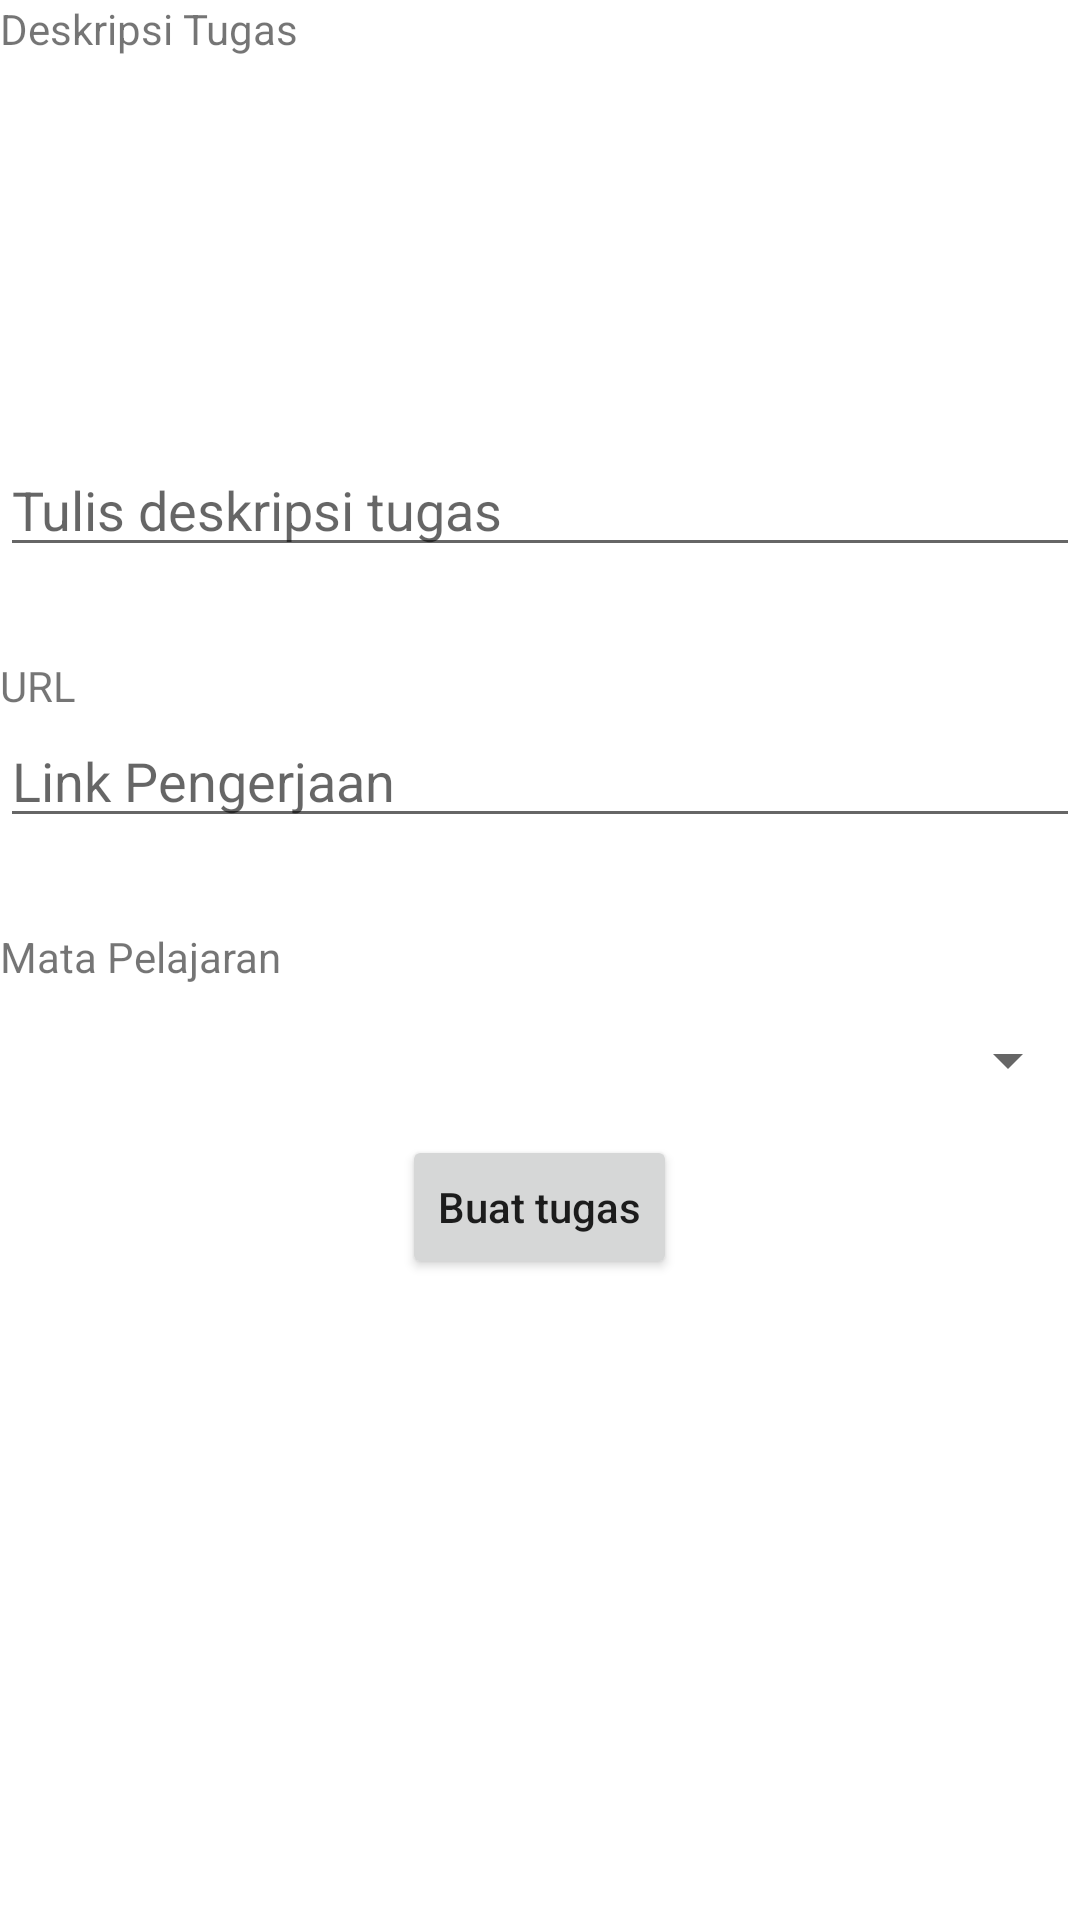

The Android layout XML behind this screen, and the referenced resources:
<!-- AndroidManifest.xml: application theme Theme.OnlineCoursesForStudent -->
<!-- res/layout/activity_buat_tugas.xml -->
<?xml version="1.0" encoding="utf-8"?>
<LinearLayout xmlns:android="http://schemas.android.com/apk/res/android"
    xmlns:app="http://schemas.android.com/apk/res-auto"
    xmlns:tools="http://schemas.android.com/tools"
    android:layout_width="match_parent"
    android:layout_height="match_parent"
    tools:context=".Menu.BuatTugas"
    android:orientation="vertical"
    android:layout_margin="10sp">

    <TextView
        android:layout_width="match_parent"
        android:layout_height="wrap_content"
        android:text="Deskripsi Tugas"></TextView>

    <EditText
        android:id="@+id/deskripsi"
        android:layout_width="match_parent"
        android:layout_height="170sp"
        android:inputType="text|textMultiLine"
        android:hint="Tulis deskripsi tugas"
        android:gravity="bottom"
        android:autoSizeTextType="none">
    </EditText>

    <TextView
        android:layout_width="match_parent"
        android:layout_height="wrap_content"
        android:layout_marginTop="30sp"
        android:text="URL"></TextView>

    <EditText
        android:id="@+id/link"
        android:layout_width="match_parent"
        android:layout_height="wrap_content"
        android:hint="Link Pengerjaan"></EditText>

    <TextView
        android:layout_width="match_parent"
        android:layout_height="wrap_content"
        android:layout_marginTop="30sp"
        android:text="Mata Pelajaran"></TextView>
    <Spinner
        android:id="@+id/spinnerPilihMatkul"
        android:layout_width="match_parent"
        android:layout_height="50sp">
    </Spinner>
    <LinearLayout
        android:layout_width="match_parent"
        android:layout_height="wrap_content"
        android:gravity="center"
        android:layout_gravity="bottom">

        <Button
            android:id="@+id/btnBuatTugas"
            android:layout_width="wrap_content"
            android:layout_height="wrap_content"
            android:text="Buat tugas"
            android:textAllCaps="false"></Button>

    </LinearLayout>

</LinearLayout>
<!-- resources referenced by this layout -->
<resources>
  <style name="Theme.OnlineCoursesForStudent" parent="Theme.MaterialComponents.DayNight.DarkActionBar">
          
          <item name="colorPrimary">@color/purple_500</item>
          <item name="colorPrimaryVariant">@color/purple_700</item>
          <item name="colorOnPrimary">@color/white</item>
          
          <item name="colorSecondary">@color/teal_200</item>
          <item name="colorSecondaryVariant">@color/teal_700</item>
          <item name="colorOnSecondary">@color/black</item>
          
          <item name="android:statusBarColor" tools:targetApi="l">?attr/colorPrimaryVariant</item>
          
      </style>
  <color name="purple_500">#3399ff</color>
  <color name="purple_700">#3399ff</color>
  <color name="white">#FFFFFFFF</color>
  <color name="teal_200">#FF03DAC5</color>
  <color name="teal_700">#3399ff</color>
  <color name="black">#FF000000</color>
</resources>
